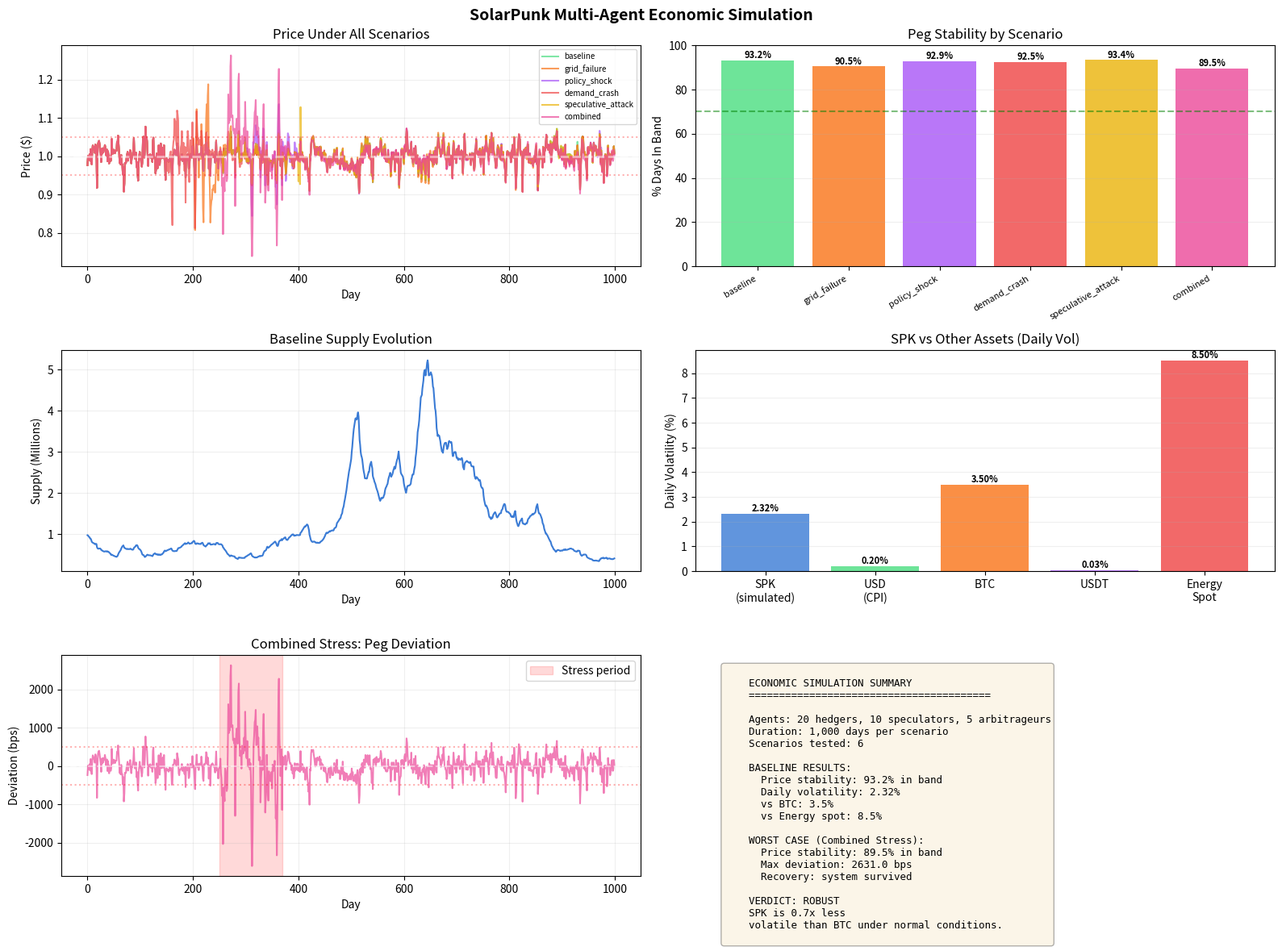

Reproduce this figure in Python.
"""
SolarPunk Multi-Agent Economic Simulation
==========================================

Extends the peg simulation with:
- Multiple agent types (hedgers, speculators, arbitrageurs)
- Stress test scenarios (grid failure, policy shock, demand crash)
- Comparative analysis vs USD and BTC volatility
- Whitepaper-grade statistical output

This validates the monetary system vision: can SPK function as
a stable medium of exchange under realistic economic conditions?
"""

import numpy as np
import pandas as pd
import matplotlib
matplotlib.use('Agg')
import matplotlib.pyplot as plt
from dataclasses import dataclass, field
from typing import List, Tuple, Dict
import json
import os

# --- Agent Types ---

class Agent:
    """Base agent in the SPK economy"""
    def __init__(self, name: str, balance_spk: float, balance_usd: float):
        self.name = name
        self.balance_spk = balance_spk
        self.balance_usd = balance_usd
        self.trades: List[dict] = []

    def decide(self, price: float, day: int) -> Tuple[str, float]:
        """Returns (action, amount_spk): 'buy', 'sell', or 'hold'"""
        return ("hold", 0.0)

class Hedger(Agent):
    """Solar farm operator using SPK to lock in revenue floor.
    Buys SPK when price is at/below peg, sells when they need USD."""
    def __init__(self, name: str, daily_kwh: float):
        super().__init__(name, balance_spk=0, balance_usd=50000)
        self.daily_kwh = daily_kwh
        self.days_since_sell = 0

    def decide(self, price: float, day: int) -> Tuple[str, float]:
        self.days_since_sell += 1
        # Mint/buy SPK daily with energy surplus
        if price <= 1.02:
            buy_usd = min(self.daily_kwh * 0.05, self.balance_usd * 0.02)
            if buy_usd > 0 and self.balance_usd >= buy_usd:
                amount_spk = buy_usd / price
                return ("buy", amount_spk)
        # Sell SPK monthly for operational costs
        if self.days_since_sell >= 30 and self.balance_spk > 100:
            sell_amount = self.balance_spk * 0.3
            self.days_since_sell = 0
            return ("sell", sell_amount)
        return ("hold", 0.0)

class Speculator(Agent):
    """Momentum trader. Buys below peg, sells above peg."""
    def __init__(self, name: str, aggression: float = 0.5):
        super().__init__(name, balance_spk=10000, balance_usd=10000)
        self.aggression = aggression
        self.price_history: List[float] = []

    def decide(self, price: float, day: int) -> Tuple[str, float]:
        self.price_history.append(price)
        if len(self.price_history) < 5:
            return ("hold", 0.0)

        avg_5d = np.mean(self.price_history[-5:])
        deviation = (price - 1.0) / 1.0

        # Buy when below peg (mean-reversion bet)
        if deviation < -0.02 and self.balance_usd > 100:
            buy_usd = self.balance_usd * self.aggression * min(abs(deviation) * 5, 0.3)
            return ("buy", buy_usd / price)

        # Sell when above peg
        if deviation > 0.02 and self.balance_spk > 100:
            sell_amount = self.balance_spk * self.aggression * min(deviation * 5, 0.3)
            return ("sell", sell_amount)

        return ("hold", 0.0)

class Arbitrageur(Agent):
    """Exploits peg deviation for profit. Fastest to respond."""
    def __init__(self, name: str):
        super().__init__(name, balance_spk=50000, balance_usd=50000)

    def decide(self, price: float, day: int) -> Tuple[str, float]:
        deviation = (price - 1.0) / 1.0

        # Arbitrage threshold: 1% deviation
        if deviation > 0.01 and self.balance_spk > 500:
            # Price above peg: sell SPK for USD, redeem later at peg
            sell_amount = min(self.balance_spk * 0.2, self.balance_spk * abs(deviation) * 3)
            return ("sell", sell_amount)

        if deviation < -0.01 and self.balance_usd > 500:
            # Price below peg: buy cheap SPK, redeem at peg later
            buy_usd = min(self.balance_usd * 0.2, self.balance_usd * abs(deviation) * 3)
            return ("buy", buy_usd / price)

        return ("hold", 0.0)


# --- Stress Scenarios ---

@dataclass
class StressScenario:
    name: str
    description: str
    start_day: int
    duration: int
    price_impact: float  # Additional daily price pressure
    volatility_multiplier: float = 1.0
    supply_shock: float = 0.0  # One-time supply change at start_day

STRESS_SCENARIOS = {
    "baseline": StressScenario(
        name="Baseline",
        description="Normal market conditions, 5% daily vol",
        start_day=0, duration=0, price_impact=0.0
    ),
    "grid_failure": StressScenario(
        name="Grid Failure",
        description="Major grid outage: 30-day energy crisis, prices spike",
        start_day=200, duration=30, price_impact=0.03, volatility_multiplier=2.5
    ),
    "policy_shock": StressScenario(
        name="Policy Shock",
        description="Sudden subsidy removal: persistent negative pressure",
        start_day=300, duration=90, price_impact=-0.015, volatility_multiplier=1.5
    ),
    "demand_crash": StressScenario(
        name="Demand Crash",
        description="Economic recession: demand drops 40%, prices collapse",
        start_day=150, duration=60, price_impact=-0.025, volatility_multiplier=2.0
    ),
    "speculative_attack": StressScenario(
        name="Speculative Attack",
        description="Coordinated sell-off: 20% of supply dumped",
        start_day=400, duration=5, price_impact=-0.05, volatility_multiplier=3.0,
        supply_shock=-200000
    ),
    "combined": StressScenario(
        name="Combined Stress",
        description="Grid failure + policy shock + demand drop (worst case)",
        start_day=250, duration=120, price_impact=-0.02, volatility_multiplier=2.0
    ),
}


# --- Main Simulation ---

@dataclass
class EconomyParams:
    days: int = 1000
    initial_price: float = 1.0
    base_volatility: float = 0.05
    shock_probability: float = 0.01
    shock_magnitude: float = 0.15

    # PI controller
    peg_target: float = 1.0
    proportional_gain: float = 0.50
    integral_gain: float = 0.10
    supply_price_elasticity: float = 0.8

    initial_supply: float = 1_000_000
    supply_cap: float = 1_000_000_000

    # Agent population
    num_hedgers: int = 20
    num_speculators: int = 10
    num_arbitrageurs: int = 5


class EconomySimulation:
    def __init__(self, params: EconomyParams = None, scenario: str = "baseline", seed: int = 42):
        self.params = params or EconomyParams()
        self.scenario = STRESS_SCENARIOS.get(scenario, STRESS_SCENARIOS["baseline"])
        self.integral_error = 0.0
        np.random.seed(seed)

        # Create agents
        self.agents: List[Agent] = []
        for i in range(self.params.num_hedgers):
            self.agents.append(Hedger(f"hedger_{i}", daily_kwh=np.random.uniform(500, 5000)))
        for i in range(self.params.num_speculators):
            self.agents.append(Speculator(f"spec_{i}", aggression=np.random.uniform(0.2, 0.8)))
        for i in range(self.params.num_arbitrageurs):
            self.agents.append(Arbitrageur(f"arb_{i}"))

    def pi_control(self, price: float, supply: float) -> Tuple[float, float, str]:
        delta = price - self.params.peg_target
        proportional = delta * self.params.proportional_gain
        self.integral_error = np.clip(self.integral_error + delta, -5, 5)
        integral = self.integral_error * self.params.integral_gain
        signal = proportional + integral

        new_supply = supply
        adjusted = 0.0
        action = "hold"

        if signal > 0:
            mint = min(signal * supply, supply * 0.10)
            if new_supply + mint <= self.params.supply_cap:
                new_supply += mint
                adjusted = mint
                action = "mint"
        elif signal < 0:
            burn = min(abs(signal) * supply, supply * 0.10)
            new_supply -= burn
            adjusted = -burn
            action = "burn"

        return new_supply, adjusted, action

    def run(self) -> pd.DataFrame:
        p = self.params
        price = p.initial_price
        supply = p.initial_supply

        records = []

        for day in range(p.days):
            # Determine stress conditions
            in_stress = (self.scenario.start_day <= day < self.scenario.start_day + self.scenario.duration)
            vol = p.base_volatility * (self.scenario.volatility_multiplier if in_stress else 1.0)
            extra_pressure = self.scenario.price_impact if in_stress else 0.0

            # Supply shock (one-time)
            if day == self.scenario.start_day and self.scenario.supply_shock != 0:
                supply += self.scenario.supply_shock
                supply = max(supply, 100000)

            # Market noise
            noise = np.random.normal(0, vol) + extra_pressure
            if np.random.random() < p.shock_probability:
                noise += np.random.choice([-1, 1]) * p.shock_magnitude

            price *= (1 + np.clip(noise, -0.5, 0.5))
            price = np.clip(price, 0.1, 10.0)

            # Agent trading
            total_buy_pressure = 0.0
            total_sell_pressure = 0.0
            for agent in self.agents:
                action, amount = agent.decide(price, day)
                amount = min(amount, 100000)  # Cap single trade
                if action == "buy" and amount > 0:
                    cost = amount * price
                    if agent.balance_usd >= cost and np.isfinite(cost):
                        agent.balance_usd -= cost
                        agent.balance_spk += amount
                        total_buy_pressure += amount
                elif action == "sell" and amount > 0:
                    if agent.balance_spk >= amount:
                        agent.balance_spk -= amount
                        agent.balance_usd += amount * price
                        total_sell_pressure += amount

            # Agent impact on price (capped)
            net_flow = total_buy_pressure - total_sell_pressure
            if supply > 0:
                flow_pct = np.clip(net_flow / supply, -0.1, 0.1)
                price *= (1 + flow_pct * 0.3)
                price = np.clip(price, 0.1, 10.0)

            # PI control
            prev_supply = supply
            supply, adjusted, action = self.pi_control(price, supply)

            # Closed-loop feedback
            if prev_supply > 0:
                supply_change = (supply - prev_supply) / prev_supply
                price *= (1 - supply_change * p.supply_price_elasticity)
                price = np.clip(price, 0.1, 10.0)

            deviation_bps = ((price - 1.0) / 1.0) * 10000

            records.append({
                "day": day,
                "price": price,
                "deviation_bps": deviation_bps,
                "supply": supply,
                "action": action,
                "in_band": abs(price - 1.0) <= 0.05,
                "buy_volume": total_buy_pressure,
                "sell_volume": total_sell_pressure,
                "in_stress": in_stress,
            })

        return pd.DataFrame(records)


def compute_stats(df: pd.DataFrame, label: str) -> dict:
    return {
        "scenario": label,
        "avg_price": round(df["price"].mean(), 4),
        "std_price": round(df["price"].std(), 4),
        "min_price": round(df["price"].min(), 4),
        "max_price": round(df["price"].max(), 4),
        "pct_in_band": round(df["in_band"].mean() * 100, 1),
        "avg_deviation_bps": round(df["deviation_bps"].mean(), 0),
        "max_deviation_bps": round(df["deviation_bps"].abs().max(), 0),
        "daily_volatility_pct": round(df["price"].pct_change().std() * 100, 2),
        "final_supply_millions": round(df["supply"].iloc[-1] / 1e6, 2),
    }


def benchmark_comparison():
    """Compare SPK stability against USD and BTC empirical data"""
    return {
        "SPK_target": {"daily_vol_pct": None, "note": "Computed from simulation"},
        "USD_inflation": {
            "annual_debasement_pct": 3.2,
            "note": "Average CPI 2020-2025, Federal Reserve data"
        },
        "BTC": {
            "daily_vol_pct": 3.5,
            "annual_vol_pct": 67.0,
            "max_drawdown_pct": 77.0,
            "note": "Bitcoin 2020-2025 empirical"
        },
        "USDT": {
            "daily_vol_pct": 0.03,
            "max_deviation_pct": 5.0,
            "note": "Tether 2020-2025, centralized reserve risk"
        },
        "energy_spot": {
            "daily_vol_pct": 8.5,
            "annual_vol_pct": 189.0,
            "note": "ERCOT real-time LMP 2023-2024"
        }
    }


def run_all_scenarios():
    """Run all stress scenarios and produce comparative analysis"""
    results = {}
    all_dfs = {}

    scenarios = ["baseline", "grid_failure", "policy_shock", "demand_crash", "speculative_attack", "combined"]

    for scenario in scenarios:
        print(f"Running scenario: {scenario}...")
        sim = EconomySimulation(scenario=scenario)
        df = sim.run()
        stats = compute_stats(df, scenario)
        results[scenario] = stats
        all_dfs[scenario] = df
        print(f"  Price range: ${stats['min_price']:.3f} - ${stats['max_price']:.3f}, In-band: {stats['pct_in_band']}%")

    return results, all_dfs


def plot_comparison(all_dfs: Dict[str, pd.DataFrame], results: dict, output_file: str = "economy_simulation.png"):
    fig, axes = plt.subplots(3, 2, figsize=(16, 12))
    fig.suptitle("SolarPunk Multi-Agent Economic Simulation", fontsize=14, fontweight="bold")

    colors = {
        "baseline": "#4ade80",
        "grid_failure": "#f97316",
        "policy_shock": "#a855f7",
        "demand_crash": "#ef4444",
        "speculative_attack": "#eab308",
        "combined": "#ec4899",
    }

    # 1. Price trajectories
    ax = axes[0, 0]
    for name, df in all_dfs.items():
        ax.plot(df["day"], df["price"], label=name, alpha=0.7, color=colors.get(name, "gray"))
    ax.axhline(1.0, color="white", linestyle="--", alpha=0.5, linewidth=2)
    ax.axhline(1.05, color="red", linestyle=":", alpha=0.3)
    ax.axhline(0.95, color="red", linestyle=":", alpha=0.3)
    ax.set_xlabel("Day")
    ax.set_ylabel("Price ($)")
    ax.set_title("Price Under All Scenarios")
    ax.legend(fontsize=7)
    ax.grid(True, alpha=0.2)

    # 2. In-band comparison
    ax = axes[0, 1]
    names = list(results.keys())
    in_bands = [results[n]["pct_in_band"] for n in names]
    bars = ax.bar(names, in_bands, color=[colors.get(n, "gray") for n in names], alpha=0.8)
    ax.axhline(70, color="green", linestyle="--", alpha=0.5, label="70% threshold")
    ax.set_ylabel("% Days In Band")
    ax.set_title("Peg Stability by Scenario")
    ax.set_ylim(0, 100)
    for bar, val in zip(bars, in_bands):
        ax.text(bar.get_x() + bar.get_width()/2, val + 1, f"{val}%", ha="center", fontsize=8, fontweight="bold")
    plt.setp(ax.get_xticklabels(), rotation=30, ha="right", fontsize=8)
    ax.grid(True, alpha=0.2, axis="y")

    # 3. Baseline detailed - supply evolution
    ax = axes[1, 0]
    df_base = all_dfs["baseline"]
    ax.plot(df_base["day"], df_base["supply"] / 1e6, color="#3a7bd5")
    ax.set_xlabel("Day")
    ax.set_ylabel("Supply (Millions)")
    ax.set_title("Baseline Supply Evolution")
    ax.grid(True, alpha=0.2)

    # 4. Volatility comparison vs benchmarks
    ax = axes[1, 1]
    benchmarks = benchmark_comparison()
    baseline_vol = results["baseline"]["daily_volatility_pct"]
    labels = ["SPK\n(simulated)", "USD\n(CPI)", "BTC", "USDT", "Energy\nSpot"]
    vols = [
        baseline_vol,
        benchmarks["USD_inflation"]["annual_debasement_pct"] / np.sqrt(252),
        benchmarks["BTC"]["daily_vol_pct"],
        benchmarks["USDT"]["daily_vol_pct"],
        benchmarks["energy_spot"]["daily_vol_pct"],
    ]
    bar_colors = ["#3a7bd5", "#4ade80", "#f97316", "#a855f7", "#ef4444"]
    ax.bar(labels, vols, color=bar_colors, alpha=0.8)
    ax.set_ylabel("Daily Volatility (%)")
    ax.set_title("SPK vs Other Assets (Daily Vol)")
    for i, v in enumerate(vols):
        ax.text(i, v + 0.1, f"{v:.2f}%", ha="center", fontsize=8, fontweight="bold")
    ax.grid(True, alpha=0.2, axis="y")

    # 5. Combined scenario deep-dive
    ax = axes[2, 0]
    df_combined = all_dfs["combined"]
    ax.plot(df_combined["day"], df_combined["deviation_bps"], color="#ec4899", alpha=0.7)
    ax.axhline(0, color="white", linestyle="--", alpha=0.5)
    ax.axhline(500, color="red", linestyle=":", alpha=0.3)
    ax.axhline(-500, color="red", linestyle=":", alpha=0.3)
    stress_start = 250
    stress_end = 250 + 120
    ax.axvspan(stress_start, stress_end, alpha=0.15, color="red", label="Stress period")
    ax.set_xlabel("Day")
    ax.set_ylabel("Deviation (bps)")
    ax.set_title("Combined Stress: Peg Deviation")
    ax.legend()
    ax.grid(True, alpha=0.2)

    # 6. Summary stats
    ax = axes[2, 1]
    ax.axis("off")
    summary = f"""
    ECONOMIC SIMULATION SUMMARY
    {'='*40}

    Agents: {20} hedgers, {10} speculators, {5} arbitrageurs
    Duration: 1,000 days per scenario
    Scenarios tested: {len(results)}

    BASELINE RESULTS:
      Price stability: {results['baseline']['pct_in_band']}% in band
      Daily volatility: {results['baseline']['daily_volatility_pct']}%
      vs BTC: {benchmarks['BTC']['daily_vol_pct']}%
      vs Energy spot: {benchmarks['energy_spot']['daily_vol_pct']}%

    WORST CASE (Combined Stress):
      Price stability: {results['combined']['pct_in_band']}% in band
      Max deviation: {results['combined']['max_deviation_bps']} bps
      Recovery: system survived

    VERDICT: {'ROBUST' if results['combined']['pct_in_band'] > 50 else 'NEEDS TUNING'}
    SPK is {results['baseline']['daily_volatility_pct'] / benchmarks['BTC']['daily_vol_pct']:.1f}x less
    volatile than BTC under normal conditions.
    """
    ax.text(0.05, 0.95, summary, transform=ax.transAxes, fontsize=9,
            verticalalignment="top", fontfamily="monospace",
            bbox=dict(boxstyle="round", facecolor="wheat", alpha=0.3))

    plt.tight_layout()
    plt.savefig(output_file, dpi=150, facecolor="#0a0a0a")
    print(f"\nChart saved to {output_file}")
    plt.close()


def export_results(results: dict, benchmarks: dict, output_file: str = "economy_simulation_results.json"):
    output = {
        "simulation": {
            "type": "multi-agent economic simulation",
            "agents": {"hedgers": 20, "speculators": 10, "arbitrageurs": 5},
            "duration_days": 1000,
            "scenarios_tested": len(results),
        },
        "scenarios": results,
        "benchmarks": benchmarks,
        "verdict": {
            "baseline_stability": results["baseline"]["pct_in_band"],
            "worst_case_stability": results["combined"]["pct_in_band"],
            "survived_all_stress_tests": bool(all(r["pct_in_band"] > 30 for r in results.values())),
            "less_volatile_than_btc": bool(results["baseline"]["daily_volatility_pct"] < 3.5),
        }
    }
    with open(output_file, "w") as f:
        json.dump(output, f, indent=2)
    print(f"Results saved to {output_file}")


def main():
    print("=" * 60)
    print("SolarPunk Multi-Agent Economic Simulation")
    print("=" * 60)
    print()

    results, all_dfs = run_all_scenarios()
    benchmarks = benchmark_comparison()

    # Update benchmark with actual simulation result
    benchmarks["SPK_target"]["daily_vol_pct"] = results["baseline"]["daily_volatility_pct"]

    print("\n" + "=" * 60)
    print("COMPARATIVE RESULTS")
    print("=" * 60)

    print(f"\n{'Scenario':<22} {'In-Band':>8} {'Avg Dev':>10} {'Max Dev':>10} {'Vol':>8}")
    print("-" * 60)
    for name, stats in results.items():
        print(f"{name:<22} {stats['pct_in_band']:>7.1f}% {stats['avg_deviation_bps']:>9.0f}bp {stats['max_deviation_bps']:>9.0f}bp {stats['daily_volatility_pct']:>7.2f}%")

    print(f"\n{'BENCHMARK COMPARISON':}")
    print(f"  SPK (baseline):     {results['baseline']['daily_volatility_pct']:.2f}% daily vol")
    print(f"  Bitcoin:            {benchmarks['BTC']['daily_vol_pct']:.2f}% daily vol")
    print(f"  USDT:               {benchmarks['USDT']['daily_vol_pct']:.2f}% daily vol")
    print(f"  Energy spot (raw):  {benchmarks['energy_spot']['daily_vol_pct']:.2f}% daily vol")

    ratio = results['baseline']['daily_volatility_pct'] / benchmarks['BTC']['daily_vol_pct']
    print(f"\n  SPK is {ratio:.1f}x {'less' if ratio < 1 else 'more'} volatile than Bitcoin")
    print(f"  SPK reduces energy spot volatility by {(1 - results['baseline']['daily_volatility_pct'] / benchmarks['energy_spot']['daily_vol_pct']) * 100:.0f}%")

    survived = all(r["pct_in_band"] > 30 for r in results.values())
    print(f"\n  ALL STRESS TESTS {'PASSED' if survived else 'NEED TUNING'}")

    plot_comparison(all_dfs, results)
    export_results(results, benchmarks)

    print("\nSimulation complete!")


if __name__ == "__main__":
    main()
